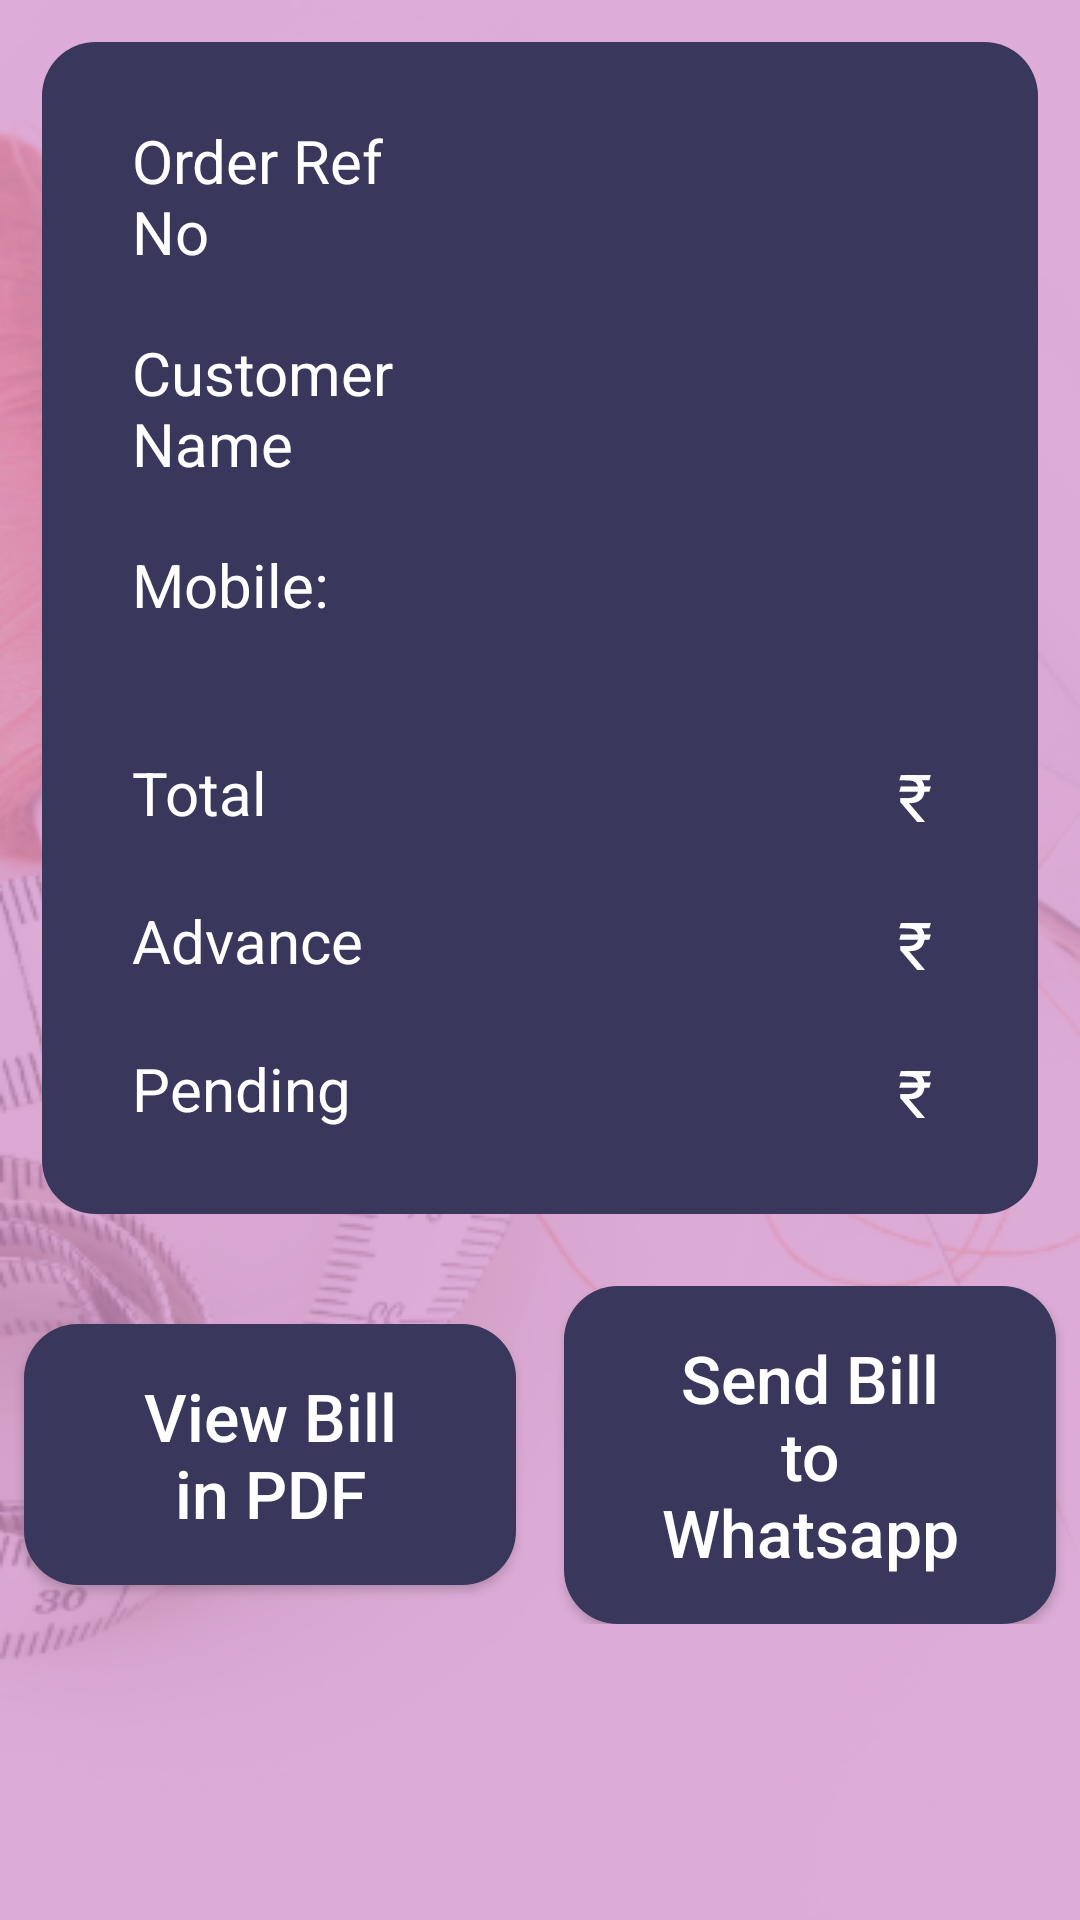

Android layout source for this screen:
<!-- AndroidManifest.xml: application theme AppTheme -->
<!-- res/layout/activity_order_pdf.xml -->
<?xml version="1.0" encoding="utf-8"?>
<androidx.constraintlayout.widget.ConstraintLayout xmlns:android="http://schemas.android.com/apk/res/android"
    xmlns:app="http://schemas.android.com/apk/res-auto"
    xmlns:tools="http://schemas.android.com/tools"
    android:layout_width="match_parent"
    android:layout_height="match_parent"
    tools:context=".activities.OrderPdfActivity"
    android:background="@drawable/bg"
    android:id="@+id/root_view_order_pdf">

    <LinearLayout
        android:id="@+id/linearLayout4"
        android:layout_width="match_parent"
        android:layout_height="wrap_content"
        android:layout_margin="14dp"
        android:background="@drawable/custom_button"
        android:orientation="vertical"
        app:layout_constraintEnd_toEndOf="parent"
        app:layout_constraintStart_toStartOf="parent"
        app:layout_constraintTop_toTopOf="parent">

        <LinearLayout
            android:layout_width="match_parent"
            android:layout_height="wrap_content"
            android:layout_marginVertical="10dp"
            android:orientation="horizontal"
            android:weightSum="5">

            <TextView
                android:id="@+id/text_order_ref_no"
                android:layout_width="0dp"
                android:layout_height="wrap_content"
                android:layout_gravity="start"
                android:layout_weight="2"
                android:text="@string/order_ref_no"
                android:textColor="@android:color/white"
                android:textSize="20sp" />

            <TextView
                android:id="@+id/tv_order_ref_no"
                android:layout_width="0dp"
                android:layout_height="wrap_content"
                android:layout_gravity="center"
                android:layout_weight="3"
                android:gravity="end"
                android:textColor="@android:color/white"
                android:textSize="22sp" />

        </LinearLayout>

        <LinearLayout
            android:layout_width="match_parent"
            android:layout_height="wrap_content"
            android:layout_marginVertical="10dp"
            android:orientation="horizontal"
            android:weightSum="5">

            <TextView
                android:id="@+id/text_order_customer"
                android:layout_width="0dp"
                android:layout_height="wrap_content"
                android:layout_gravity="start"
                android:layout_weight="2"
                android:text="@string/customer_name"
                android:textColor="@android:color/white"
                android:textSize="20sp" />

            <TextView
                android:id="@+id/tv_order_customer_name"
                android:layout_width="0dp"
                android:layout_height="wrap_content"
                android:layout_gravity="center"
                android:layout_weight="3"
                android:gravity="end"
                android:textColor="@android:color/white"
                android:textSize="22sp" />

        </LinearLayout>

        <LinearLayout
            android:layout_width="match_parent"
            android:layout_height="wrap_content"
            android:layout_marginVertical="10dp"
            android:orientation="horizontal"
            android:weightSum="5">

            <TextView
                android:id="@+id/text_order_mobile"
                android:layout_width="0dp"
                android:layout_height="wrap_content"
                android:layout_gravity="start"
                android:layout_weight="2"
                android:text="@string/customer_mobile"
                android:textColor="@android:color/white"
                android:textSize="20sp" />

            <TextView
                android:id="@+id/tv_order_mob_no"
                android:layout_width="0dp"
                android:layout_height="wrap_content"
                android:layout_gravity="center"
                android:layout_weight="3"
                android:gravity="end"
                android:textColor="@android:color/white"
                android:textSize="22sp" />

        </LinearLayout>

        <LinearLayout
            android:layout_width="match_parent"
            android:layout_height="wrap_content"
            android:layout_marginTop="30dp"
            android:layout_marginBottom="10dp"
            android:orientation="horizontal"
            android:weightSum="5">

            <TextView
                android:id="@+id/text_order_total"
                android:layout_width="0dp"
                android:layout_height="wrap_content"
                android:layout_gravity="start"
                android:layout_weight="2"
                android:text="@string/total"
                android:textColor="@android:color/white"
                android:textSize="20sp" />

            <LinearLayout
                android:layout_width="0dp"
                android:layout_height="wrap_content"
                android:layout_weight="3"
                android:orientation="horizontal"
                android:gravity="end">

                <TextView
                    android:layout_width="wrap_content"
                    android:layout_height="wrap_content"
                    android:layout_gravity="center"
                    android:gravity="center"
                    android:text="@string/rupee_symbol"
                    android:textColor="@android:color/white"
                    android:textSize="22sp" />

                <TextView
                    android:id="@+id/tv_order_total_amount"
                    android:layout_width="wrap_content"
                    android:layout_height="wrap_content"
                    android:layout_gravity="end"
                    android:gravity="center"
                    android:textColor="@android:color/white"
                    android:textSize="22sp" />

            </LinearLayout>

        </LinearLayout>

        <LinearLayout
            android:layout_width="match_parent"
            android:layout_height="wrap_content"
            android:layout_marginVertical="10dp"
            android:orientation="horizontal"
            android:weightSum="5">

            <TextView
                android:id="@+id/text_order_advance"
                android:layout_width="0dp"
                android:layout_height="wrap_content"
                android:layout_gravity="start"
                android:layout_weight="2"
                android:text="@string/advance"
                android:textColor="@android:color/white"
                android:textSize="20sp" />

            <LinearLayout
                android:layout_width="0dp"
                android:layout_height="wrap_content"
                android:layout_weight="3"
                android:orientation="horizontal"
                android:gravity="end">

                <TextView
                    android:layout_width="wrap_content"
                    android:layout_height="wrap_content"
                    android:layout_gravity="center"
                    android:gravity="center"
                    android:text="@string/rupee_symbol"
                    android:textColor="@android:color/white"
                    android:textSize="22sp" />

                <TextView
                    android:id="@+id/tv_order_advance_amount"
                    android:layout_width="wrap_content"
                    android:layout_height="wrap_content"
                    android:layout_gravity="end"
                    android:gravity="center"
                    android:textColor="@android:color/white"
                    android:textSize="22sp" />

            </LinearLayout>


        </LinearLayout>

        <LinearLayout
            android:layout_width="match_parent"
            android:layout_height="wrap_content"
            android:layout_marginVertical="10dp"
            android:orientation="horizontal"
            android:weightSum="5">

            <TextView
                android:id="@+id/text_order_pending"
                android:layout_width="0dp"
                android:layout_height="wrap_content"
                android:layout_gravity="start"
                android:layout_weight="2"
                android:text="@string/pending"
                android:textColor="@android:color/white"
                android:textSize="20sp" />

            <LinearLayout
                android:layout_width="0dp"
                android:layout_height="wrap_content"
                android:layout_weight="3"
                android:orientation="horizontal"
                android:gravity="end">

                <TextView
                    android:layout_width="wrap_content"
                    android:layout_height="wrap_content"
                    android:layout_gravity="center"
                    android:gravity="center"
                    android:text="@string/rupee_symbol"
                    android:textColor="@android:color/white"
                    android:textSize="22sp" />

                <TextView
                    android:id="@+id/tv_order_pending_amount"
                    android:layout_width="wrap_content"
                    android:layout_height="wrap_content"
                    android:layout_gravity="center"
                    android:gravity="end"
                    android:textColor="@android:color/white"
                    android:textSize="22sp" />

            </LinearLayout>

        </LinearLayout>

    </LinearLayout>

    <LinearLayout
        android:id="@+id/linearLayout3"
        android:layout_width="match_parent"
        android:layout_height="wrap_content"
        android:layout_marginTop="24dp"
        android:weightSum="2"
        app:layout_constraintTop_toBottomOf="@+id/linearLayout4">

        <Button
            android:id="@+id/btn_view_bill_pdf"
            android:onClick="onClickOrderPdf"
            android:layout_width="0dp"
            android:layout_height="wrap_content"
            android:layout_gravity="center"
            android:layout_marginHorizontal="8dp"
            android:layout_weight="1"
            android:background="@drawable/custom_button"
            android:gravity="center"
            android:text="@string/view_bill_pdf"
            android:textAllCaps="false"
            android:textColor="@android:color/white"
            android:textSize="22sp" />

        <Button
            android:id="@+id/btn_send_bill_whatsapp"
            android:onClick="onClickOrderPdf"
            android:layout_width="0dp"
            android:layout_height="wrap_content"
            android:layout_marginHorizontal="8dp"
            android:layout_weight="1"
            android:background="@drawable/custom_button"
            android:text="@string/send_bill_whatsapp"
            android:textAllCaps="false"
            android:gravity="center"
            android:textColor="@android:color/white"
            android:textSize="22sp" />

    </LinearLayout>

</androidx.constraintlayout.widget.ConstraintLayout>
<!-- resources referenced by this layout -->
<resources>
  <!-- drawable bg: png bitmap (drawable, 147876 bytes) -->
  <!-- drawable custom_button (drawable) -->
  <?xml version="1.0" encoding="utf-8"?>
  <shape xmlns:android="http://schemas.android.com/apk/res/android"
      android:shape="rectangle">
  
      <corners android:radius="18dp"/>
  
      <solid android:color="@color/colorPrimaryDark"/>
  
      <padding
          android:right="30dp"
          android:left="30dp"
          android:top="16dp"
          android:bottom="16dp"/>
  
  </shape>
  <string name="advance">Advance</string>
  <string name="customer_mobile">Mobile:</string>
  <string name="customer_name">Customer Name</string>
  <string name="order_ref_no">Order Ref No</string>
  <string name="pending">Pending</string>
  <string name="rupee_symbol" translatable="false">₹ </string>
  <string name="send_bill_whatsapp">Send Bill to Whatsapp</string>
  <string name="total">Total</string>
  <string name="view_bill_pdf">View Bill in PDF</string>
  <style name="AppTheme" parent="Theme.AppCompat.Light.DarkActionBar">
          
          <item name="colorPrimary">@color/colorPrimary</item>
          <item name="colorPrimaryDark">@color/colorPrimaryDark</item>
          <item name="colorAccent">@color/colorAccent</item>
      </style>
  <color name="colorPrimaryDark">#39375B</color>
  <color name="colorPrimary">#745C97</color>
  <color name="colorAccent">#D597CE</color>
</resources>
